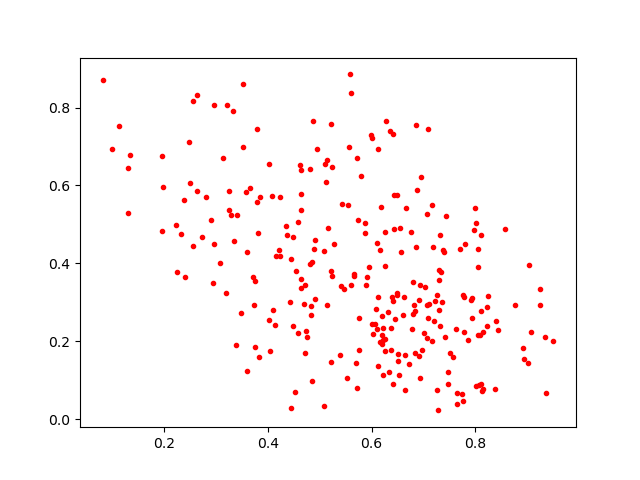

Values plotted in this chart, from the file beside it:
0.7802582, 0.44842085
0.6954, 0.6227
0.7403, 0.4298
0.7335, 0.3785
0.6078, 0.2823
0.8044, 0.3909
0.6772, 0.2304
0.4891, 0.4372
0.5105, 0.6551
0.1132, 0.7531
0.6925, 0.1051
0.8018, 0.08591
0.3279, 0.5245
0.2401, 0.3651
0.6429, 0.575
0.5426, 0.5525
0.8914, 0.182
0.7769, 0.318
0.5658, 0.3684
0.4487, 0.4669
0.5145, 0.2919
0.3189, 0.3249
0.5954, 0.3907
0.5085, 0.4325
0.6256, 0.394
0.472, 0.1707
0.5277, 0.4499
0.5545, 0.5489
0.5869, 0.4779
0.657, 0.4287
0.6263, 0.1744
0.4226, 0.4187
0.8409, 0.2515
0.8221, 0.2872
0.7175, 0.4424
0.6158, 0.4348
0.924, 0.2938
0.8245, 0.3166
0.7369, 0.4335
0.6325, 0.1199
0.2716, 0.4677
0.3126, 0.6708
0.4817, 0.6412
0.4633, 0.3367
0.6788, 0.27
0.6023, 0.2199
0.7359, 0.3005
0.4518, 0.07083
0.8018, 0.503
0.9509, 0.2005
0.4035, 0.1748
0.2221, 0.4978
0.7104, 0.2954
0.7297, 0.3582
0.8098, 0.2164
0.3068, 0.4019
0.3237, 0.5866
0.2805, 0.5701
0.6014, 0.7229
0.443, 0.2999
0.807, 0.08693
... 217 more rows
